Run: headless pygame with SDL's dummy video driver; simulated clock (each Clock.tick advances the game by its frame time, no real sleeping); random seed 0; keys injected as events and as key.get_pressed() state; no mouse input.
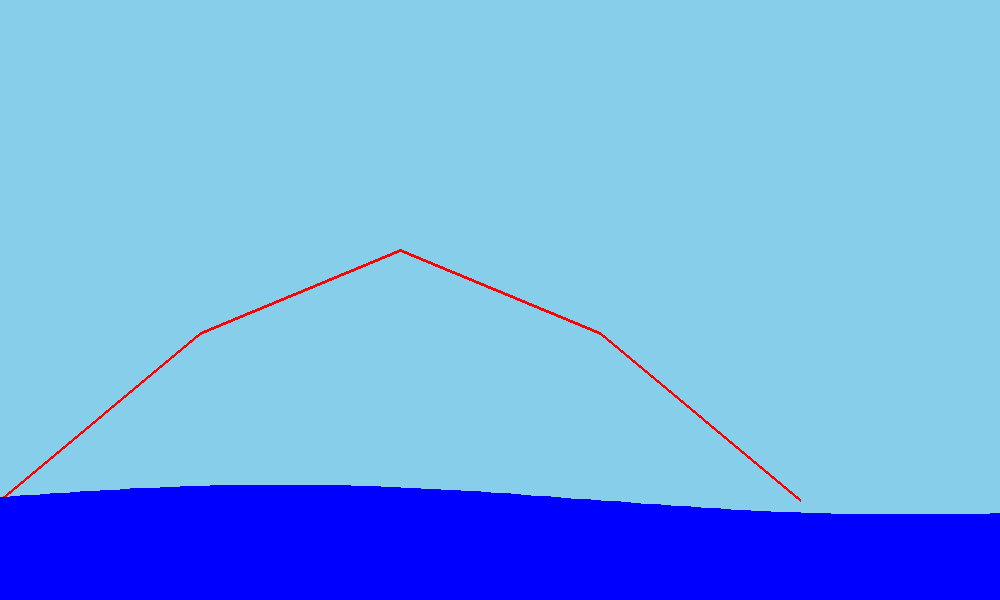
Frame 1 of 4 · flips 1–60 · no input
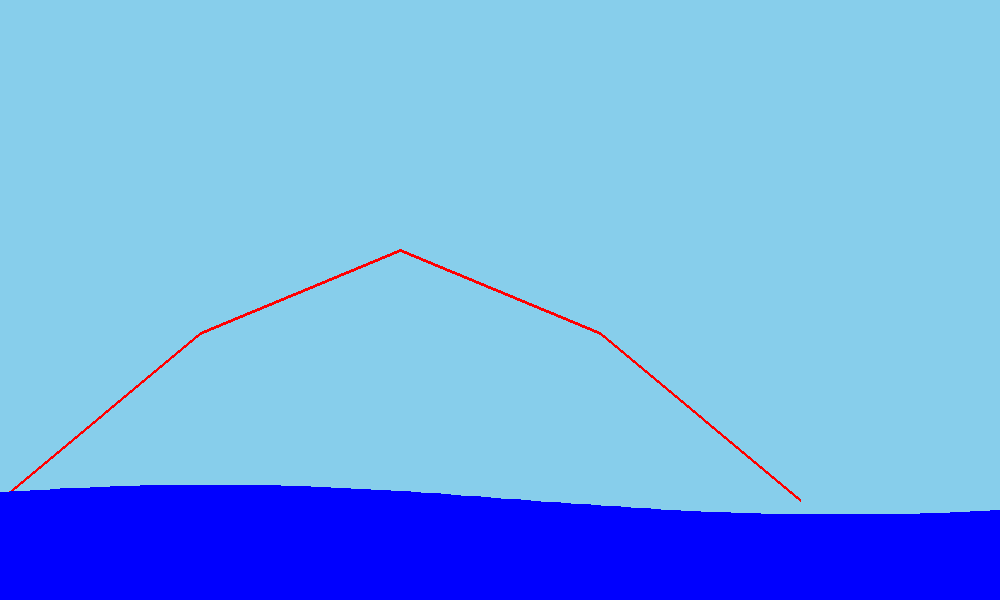
Frame 2 of 4 · flips 61–180 · tapped SPACE, RETURN · held RIGHT (→), D
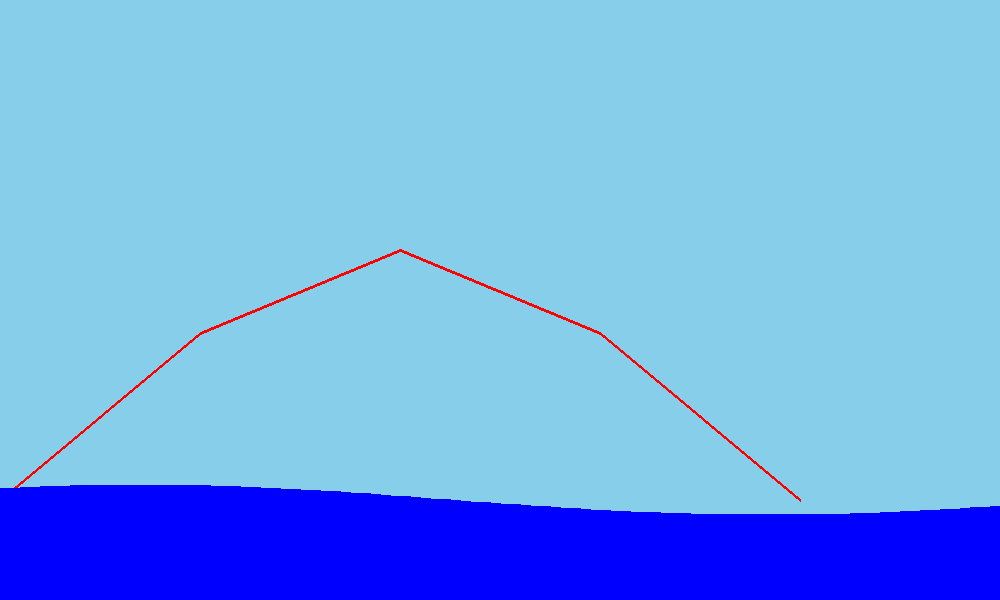
Frame 3 of 4 · flips 181–300 · held DOWN (↓), S
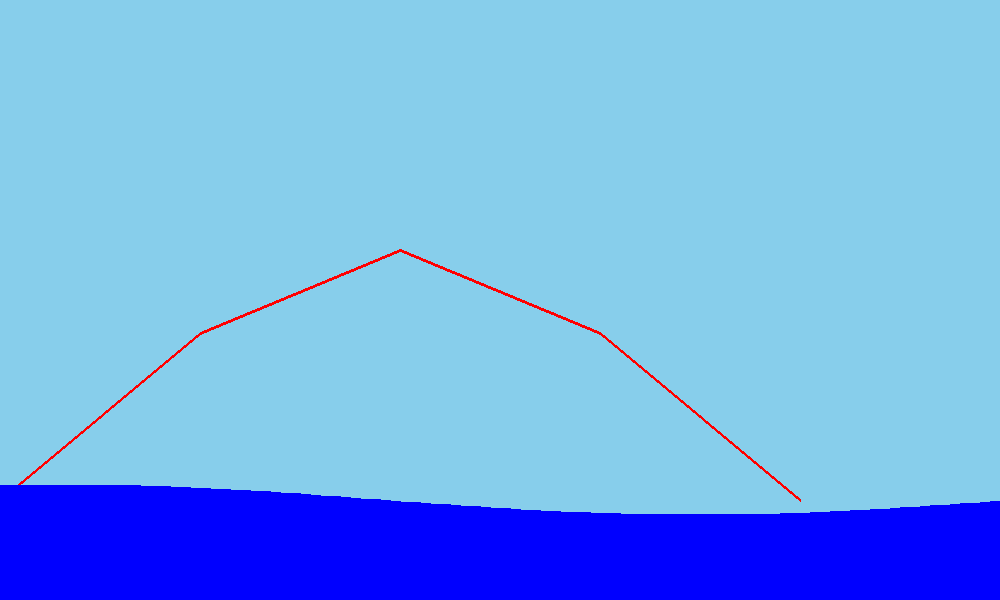
Frame 4 of 4 · flips 301–420 · held LEFT (←), A, UP (↑), W

The pygame program that drew these frames:

import pygame
import sys
import math

class VisualSimulator:
    """
    Handles all Pygame setup, scaling, and rendering logic for the projectile motion.
    """
    
    def __init__(self, width=1000, height=600, max_x=500.0, max_y=300.0, ground_offset=100):
        # --- Configuration Constants ---
        self.WIDTH = width
        self.HEIGHT = height
        self.GROUND_Y_OFFSET = ground_offset
        self.MAX_PHYSICS_X = max_x 
        self.MAX_PHYSICS_Y = max_y 
        
        # --- Scaling Factors ---
        self.X_SCALE = self.WIDTH / self.MAX_PHYSICS_X 
        self.Y_SCALE = (self.HEIGHT - self.GROUND_Y_OFFSET) / self.MAX_PHYSICS_Y 

        # --- Color and Drawing Properties ---
        self.SKY_BLUE = (135, 206, 235)
        self.SEA_BLUE = (0, 0, 255)
        self.ARC_COLOR = (255, 0, 0)
        self.ARC_THICKNESS = 3
        
        # --- Wave properties ---
        self.wave_amplitude = 15      
        self.wave_length = 200        
        self.wave_speed = 0.1        
        self.t_wave = 0  # Time counter for wave animation

    # --- Helper Methods ---

    def _physics_to_screen(self, x_phys, y_phys):
        """
        Converts physics coordinates (x_phys, y_phys) in meters
        to screen coordinates (screen_x, screen_y) in pixels.
        Note the use of 'self' to access class variables.
        """
        # Scale x
        screen_x = int(x_phys * self.X_SCALE)
        
        # Scale y: Pygame's y-axis increases *downwards*.
        screen_y = int((self.HEIGHT - self.GROUND_Y_OFFSET) - (y_phys * self.Y_SCALE))
        
        return screen_x, screen_y

    def _draw_waves(self, screen):
        """Draws the moving wave polygon."""
        points = []
        
        # Generate wave points
        for x in range(0, self.WIDTH + 1, 10):
            # Apply the sine wave to the ground level
            y = self.HEIGHT - self.GROUND_Y_OFFSET + math.sin((x / self.wave_length) + (self.t_wave / self.wave_speed)) * self.wave_amplitude
            points.append((x, y))

        # Add corners to close the polygon
        points.append((self.WIDTH, self.HEIGHT))
        points.append((0, self.HEIGHT))

        # Draw the wave as a filled polygon
        pygame.draw.polygon(screen, self.SEA_BLUE, points)

    def _draw_trajectory(self, screen, arc):
        """
        Draws the projectile's path arc on the screen.
        """
        if len(arc) < 2:
            return 

        # Convert all physics points to screen points
        screen_points = []
        for x, y, t in arc:
            # Only draw points that are within the screen boundary
            if x * self.X_SCALE <= self.WIDTH: 
                 screen_points.append(self._physics_to_screen(x, y))

        # Draw the line connecting all the screen points
        if len(screen_points) >= 2:
            pygame.draw.lines(screen, self.ARC_COLOR, False, screen_points, self.ARC_THICKNESS) 





    # Main Run Method --- we're going to call this from main.py

    def run(self, arc):
 
        pygame.init()
        screen = pygame.display.set_mode((self.WIDTH, self.HEIGHT))
        pygame.display.set_caption("Projectile Motion Simulator")
        clock = pygame.time.Clock()

        running = True
        while running:
            # dt_s is delta time in seconds
            dt_ms = clock.tick(60) # Limits frame rate to 60 FPS
            dt_s = dt_ms / 1000.0
            self.t_wave += dt_s # Update wave animation time

            for event in pygame.event.get():
                if event.type == pygame.QUIT:
                    running = False
                    
            # --- Drawing section ---
            screen.fill(self.SKY_BLUE)  # sky background

            # 1. Draw the trajectory
            self._draw_trajectory(screen, arc)
            
            # 2. Draw the wave/ground level
            self._draw_waves(screen)
            
            pygame.display.flip()

        pygame.quit()
        sys.exit()

# --- Testing block (for direct execution) ---
if __name__ == '__main__':
    print("Running visuals.py class directly with dummy data. Run main.py instead.")
    
    # Example usage:
    simulator = VisualSimulator()
    
    # Dummy arc data
    test_arc = [
        (0, 0, 0), 
        (100, 100, 1), 
        (200, 150, 2), 
        (300, 100, 3), 
        (400, 0, 4)
    ]
    simulator.run(test_arc)
